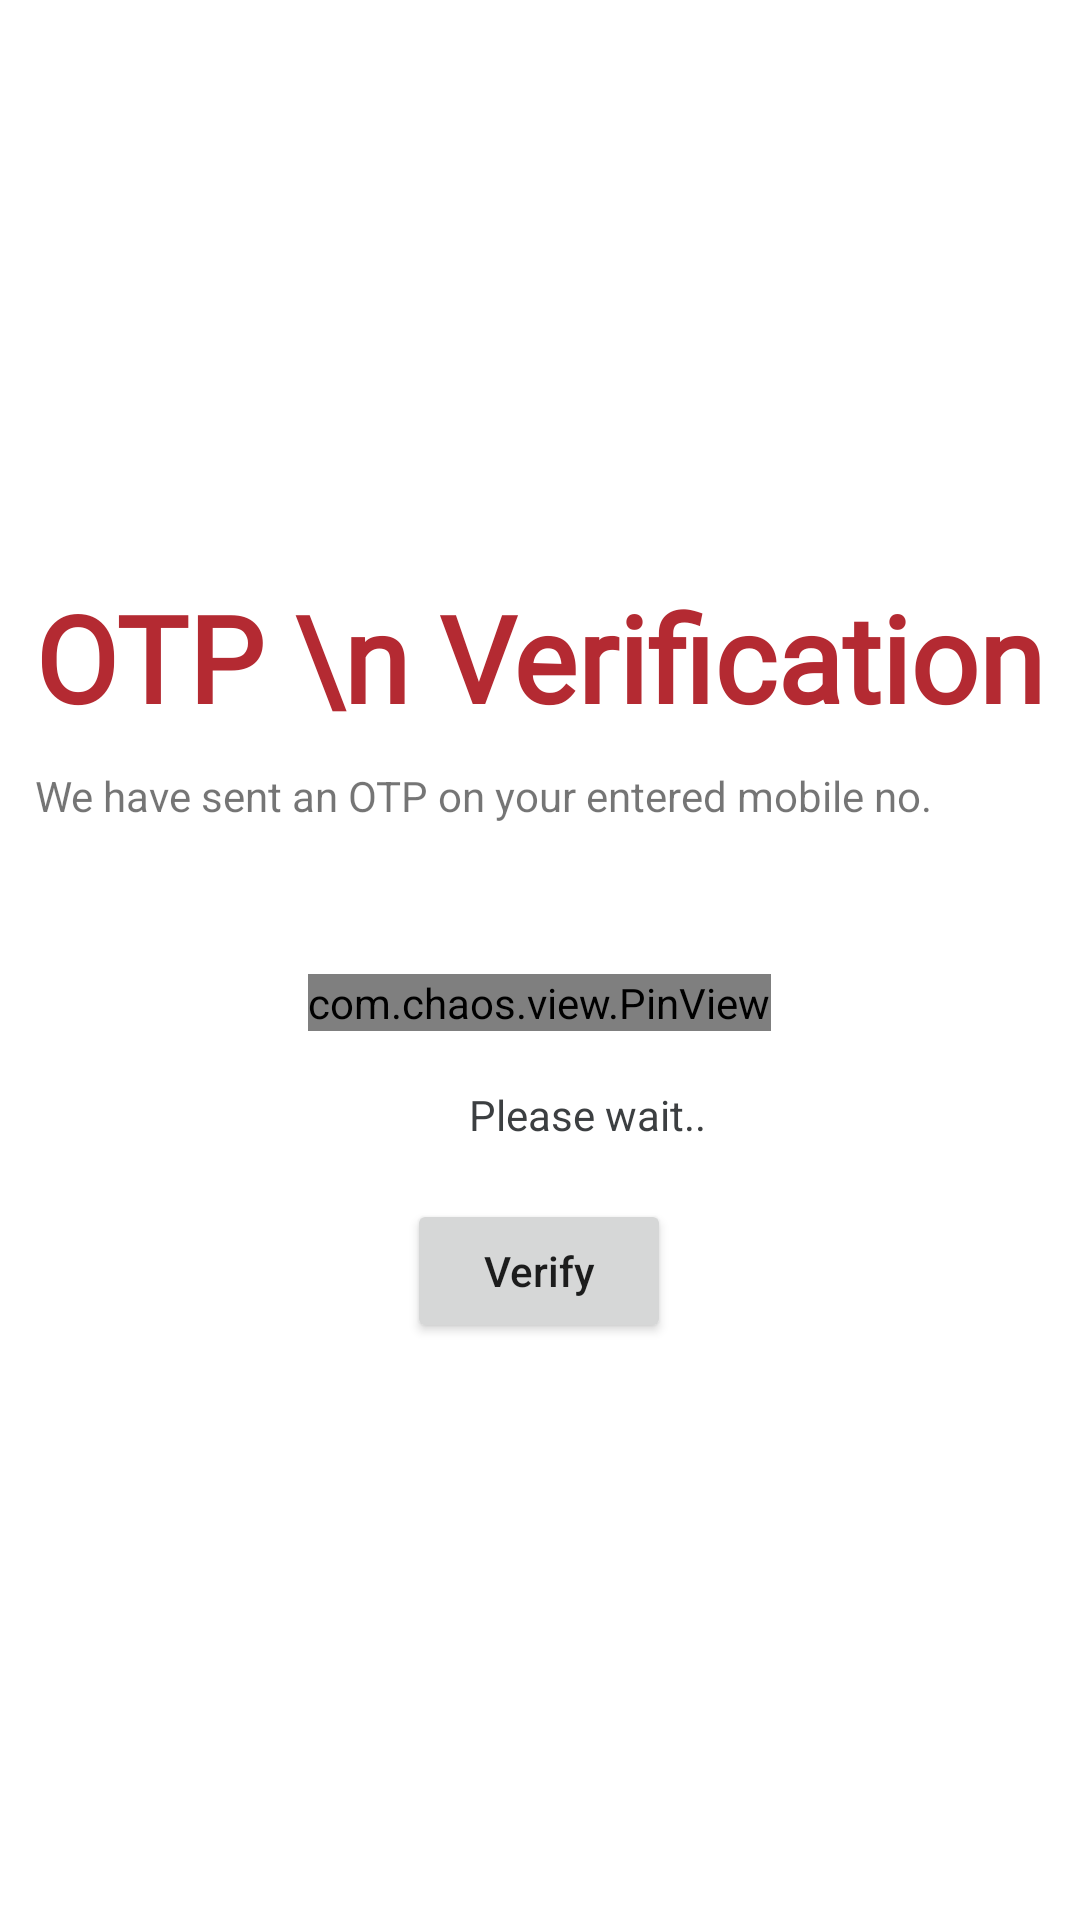

Write the Android layout XML for this screen, with the resource values it uses.
<!-- AndroidManifest.xml: application theme Theme.NewPizzaYum -->
<!-- res/layout/activity_otp.xml -->
<?xml version="1.0" encoding="utf-8"?>
<androidx.core.widget.NestedScrollView xmlns:android="http://schemas.android.com/apk/res/android"
    xmlns:app="http://schemas.android.com/apk/res-auto"
    xmlns:tools="http://schemas.android.com/tools"
    android:layout_width="match_parent"
    android:layout_height="match_parent"
    tools:context=".OtpActivity">

    <LinearLayout
        android:layout_width="wrap_content"
        android:layout_height="wrap_content"
        android:orientation="vertical"
        android:layout_gravity="center">

        <TextView
            android:layout_width="wrap_content"
            android:layout_height="wrap_content"
            android:text="OTP \n Verification"
            android:textColor="@color/main"
            android:textSize="40sp"
            android:textStyle="bold"
            android:layout_gravity="center"
            android:fontFamily="@font/fugaz_one"
            android:textAlignment="center"
            tools:ignore="HardcodedText" />

        <TextView
            android:layout_width="wrap_content"
            android:layout_height="wrap_content"
            android:text="@string/message_otp"
            android:layout_marginTop="10dp"
            />


        <EditText

            android:layout_width="218dp"
            android:layout_height="wrap_content"
            android:layout_gravity="center_horizontal"
            android:layout_marginTop="50dp"
            android:autofillHints="@string/mobile_no"
            android:background="@drawable/login_edit_text"
            android:hint="@string/otp"
            android:inputType="phone"
            android:maxWidth="100dp"
            android:padding="12dp"
            android:textAlignment="center"
            android:visibility="gone"/>

        <com.chaos.view.PinView
            android:id="@+id/user_entered_otp"
            style="@style/PinWidget.PinView"
            android:layout_marginTop="50dp"
            android:layout_width="wrap_content"
            android:layout_height="wrap_content"
            android:layout_gravity="center"
            android:cursorVisible="true"
            android:inputType="number"
            android:itemBackground="@android:color/transparent"
            app:cursorColor="@color/black"
            app:hideLineWhenFilled="false"
            app:itemCount="6"
            app:itemHeight="45dp"
            app:itemRadius="5dp"
            app:itemWidth="45dp"
            app:lineColor="@color/main"
            app:lineWidth="1dp"
            />



        <TextView
            android:id="@+id/user_entered_otp_error"
            android:layout_width="200dp"
            android:layout_height="wrap_content"
            android:layout_gravity="center_horizontal"
            android:textColor="@color/red"
            android:textSize="12sp"
            android:visibility="gone" />


        <LinearLayout
            android:id="@+id/please_wait_dialog"
            android:layout_width="wrap_content"
            android:layout_height="wrap_content"
            android:backgroundTint="@color/main"
            android:padding="3dp"
            android:layout_gravity="center_horizontal"
            android:layout_marginTop="10dp"
            android:visibility="visible"
            android:orientation="horizontal">


            <ProgressBar
                android:id="@+id/progressBar3"
                style="?android:attr/progressBarStyle"
                android:layout_width="30dp"
                android:layout_marginStart="10dp"
                android:layout_height="30dp" />

            <TextView
                android:id="@+id/textView"
                android:layout_width="wrap_content"
                android:layout_height="wrap_content"
                android:layout_gravity="center_vertical"
                android:layout_marginEnd="10dp"
                android:layout_marginStart="2dp"
                android:textColor="@color/light_gray"
                android:text="Please wait.." />


        </LinearLayout>



        <Button
            android:id="@+id/otp_verify_btn"
            android:layout_width="wrap_content"
            android:layout_height="wrap_content"
            android:text="@string/verify"
            android:onClick="verifyCodeFromButton"
            android:textAllCaps="false"
            android:paddingTop="10dp"
            android:paddingBottom="10dp"
            android:paddingStart="20dp"
            android:paddingEnd="20dp"
            android:layout_gravity="center"
            android:layout_marginTop="10dp"/>





    </LinearLayout>


</androidx.core.widget.NestedScrollView>
<!-- resources referenced by this layout -->
<resources>
  <color name="black">#FF000000</color>
  <color name="light_gray">#3C3F41</color>
  <color name="main">#B42A32</color>
  <color name="red">#ED0000</color>
  <!-- drawable login_edit_text (drawable) -->
  <shape
      xmlns:android="http://schemas.android.com/apk/res/android"
      android:shape="rectangle">
      <solid
          android:color="@android:color/transparent"/>
  
      <corners
          android:bottomRightRadius="5dp"
          android:bottomLeftRadius="5dp"
          android:topLeftRadius="5dp"
          android:topRightRadius="5dp"/>
      <stroke
          android:color="@color/main"
          android:width="1dp"/>
  </shape>
  <string name="message_otp">We have sent an OTP on your entered mobile no.</string>
  <string name="mobile_no">Mobile No.</string>
  <string name="otp">OTP</string>
  <string name="verify">Verify</string>
  <style name="Theme.NewPizzaYum" parent="Theme.MaterialComponents.Light.NoActionBar">
          
          <item name="colorPrimary">@color/purple_500</item>
          <item name="colorPrimaryVariant">@color/purple_700</item>
          <item name="colorOnPrimary">@color/white</item>
          
          <item name="colorSecondary">@color/teal_200</item>
          <item name="colorSecondaryVariant">@color/teal_700</item>
          <item name="colorOnSecondary">@color/white</item>
          
          <item name="android:statusBarColor" tools:targetApi="l">?attr/colorPrimaryVariant</item>
          
  
  
      </style>
  <color name="purple_500">#B42A32</color>
  <color name="purple_700">#B42A32</color>
  <color name="white">#FFFFFFFF</color>
  <color name="teal_200">#B42A32</color>
  <color name="teal_700">#B42A32</color>
</resources>
